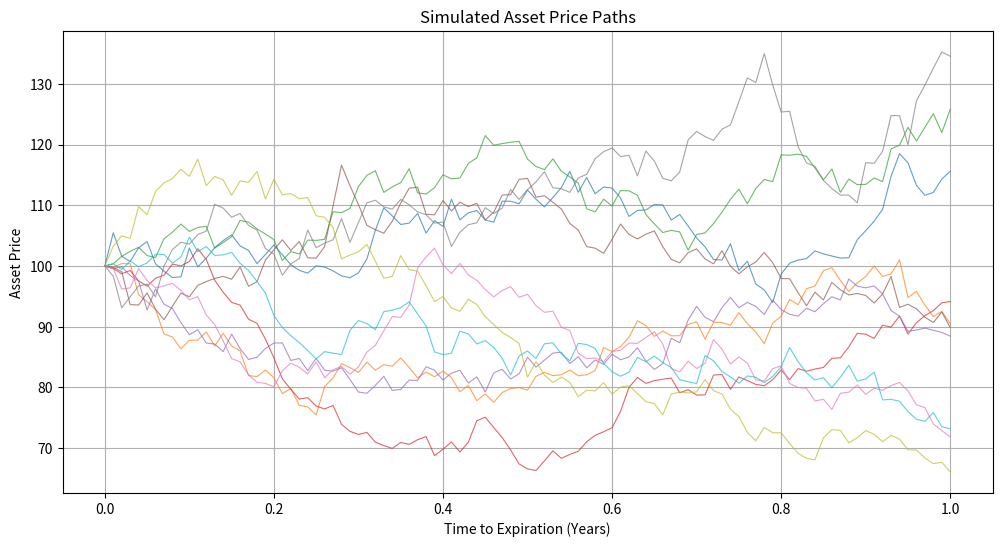

Here is the Python script that generated this plot:
import numpy as np 
import matplotlib.pyplot as plt

#Parameters 
S0 = 100 # Initial asset price 
K = 105 # Strike price 
T = 1 # Time to expiration (1 year) 
r = 0.05 # Risk-free rate 
sigma = 0.2 # Volatility (asset price fluctuation)
num_simulations = 1000 #possible price paths
time_steps = 100 #Intervals in each simulation/paths. More steps = finer detail

#SIMULATE RANDOM PRICE PATHS
dt = T/time_steps #time to expiration/no. time steps (change in time or time step)
call_payoffs = [] #Difference between strike price and market value of asset at expiration 
put_payoffs = []

#Store simulated asset price paths for visualisation 
simulated_paths = []

#Loop through simulations
for _ in range(num_simulations): 
    S = S0 #for each simulation reset S to initial asset price
    path = [S] #Store asset price at each time step for path

    for _ in range(time_steps): #loop through steps in simulation to create price path of random price movements (GBM). Repeat until expiration date T, creating complete simulated price path for asset
        Z = np.random.normal() #Random variable from normal dist. (randomness)
        S = S * np.exp((r - 0.5 * sigma ** 2) * dt + sigma * np.sqrt(dt) * Z) 
        path.append(S) #Store asset price at each step
        #Assign asset price for each time step in path

    #Calculates payoff for each simulation
    call_payoffs.append(max(S - K, 0)) #call option payoff; Current - Strike. Want strike price to be lower to be ITM (below current price)
    put_payoffs.append(max(K - S, 0)) #put option payoff

    #append current path simulation to list of simulated paths
    simulated_paths.append(path)

#Calculate option price
call_option_price = np.exp(-r * T) * np.mean(call_payoffs) 
put_option_price = np.exp(-r * T) * np.mean(put_payoffs)

print("Estimated Call Option Price: ", call_option_price)
print("Estimated Put Option Price: ", put_option_price)

plt.figure(figsize=(12, 6)) 
for i in range(min(10, num_simulations)):
    #Plots i'th simulated asset price path. X-axis is time from 0 to expiration T, y-axis asset price. Lw = line width, alpha = transparency
    #np.linspace generates array of time_steps + 1, evenly spaced values between 0 and T, representing time points at which the asset is simulated
    plt.plot(np.linspace(0, T, time_steps + 1), simulated_paths[i], lw=0.8, alpha=0.7) 
plt.title('Simulated Asset Price Paths') 
plt.xlabel('Time to Expiration (Years)') 
plt.ylabel('Asset Price')
plt.grid(True)
plt.show()
